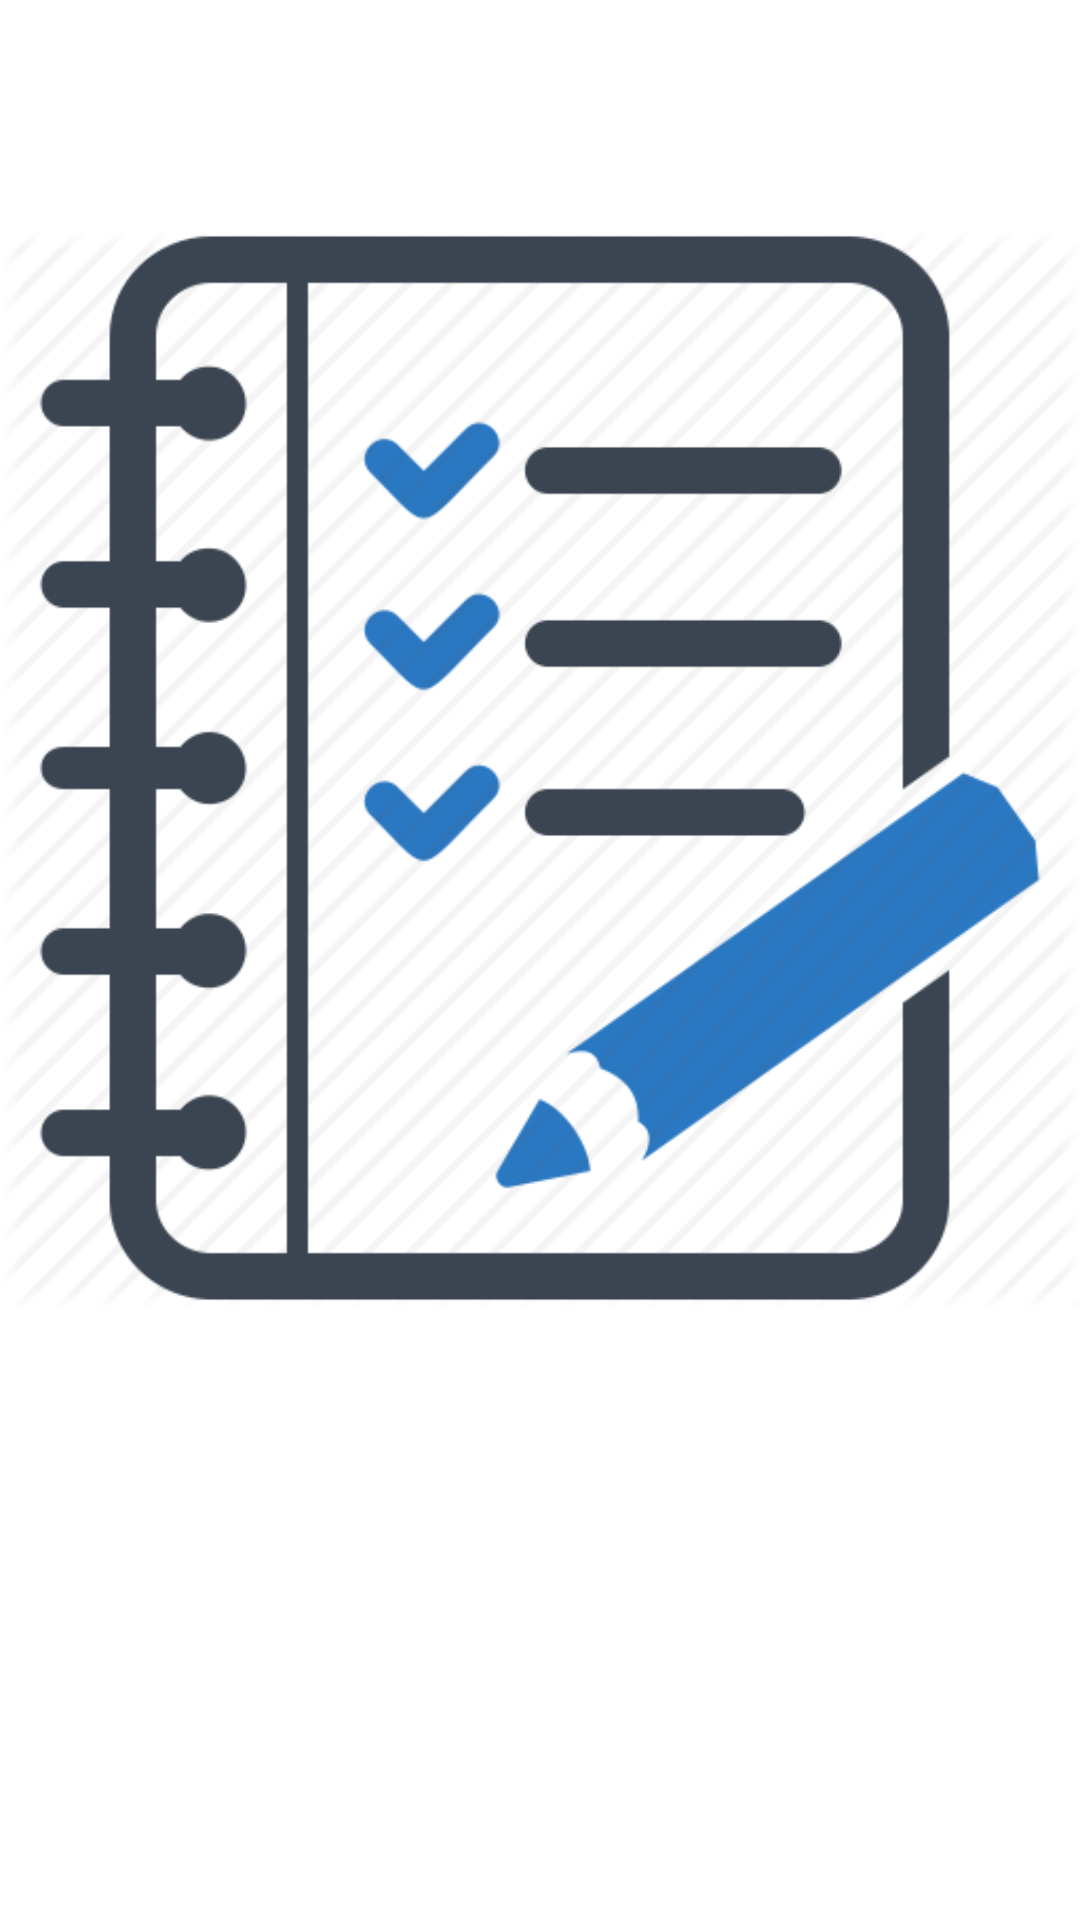

The Android layout XML behind this screen, and the referenced resources:
<!-- AndroidManifest.xml: application theme Theme.Taskk -->
<!-- res/layout/navigation_drawer.xml -->
<?xml version="1.0" encoding="utf-8"?>
<FrameLayout xmlns:android="http://schemas.android.com/apk/res/android"
    android:layout_width="match_parent"
    android:layout_height="200dp">

<ImageView
    android:layout_width="wrap_content"
    android:layout_height="wrap_content"
    android:scaleType="fitCenter"
    android:src="@drawable/task_icon_2"/>
</FrameLayout>
<!-- resources referenced by this layout -->
<resources>
  <!-- drawable task_icon_2: png bitmap (drawable, 47627 bytes) -->
  <style name="Theme.Taskk" parent="Theme.MaterialComponents.DayNight.NoActionBar">
          
          <item name="colorPrimary">@color/primaryColor</item>
          <item name="colorPrimaryVariant">@color/primaryLightColor</item>
          <item name="colorOnPrimary">@color/white</item>
          
          <item name="colorSecondary">@color/secondaryColor</item>
          <item name="colorSecondaryVariant">@color/secondaryLightColor</item>
          <item name="colorOnSecondary">@color/white</item>
          
          <item name="android:statusBarColor" tools:targetApi="l">?attr/colorPrimaryVariant</item>
          
      </style>
  <color name="primaryColor">#039be5</color>
  <color name="primaryLightColor">#63ccff</color>
  <color name="white">#FFFFFFFF</color>
  <color name="secondaryColor">#03a9f4</color>
  <color name="secondaryLightColor">#67daff</color>
</resources>
